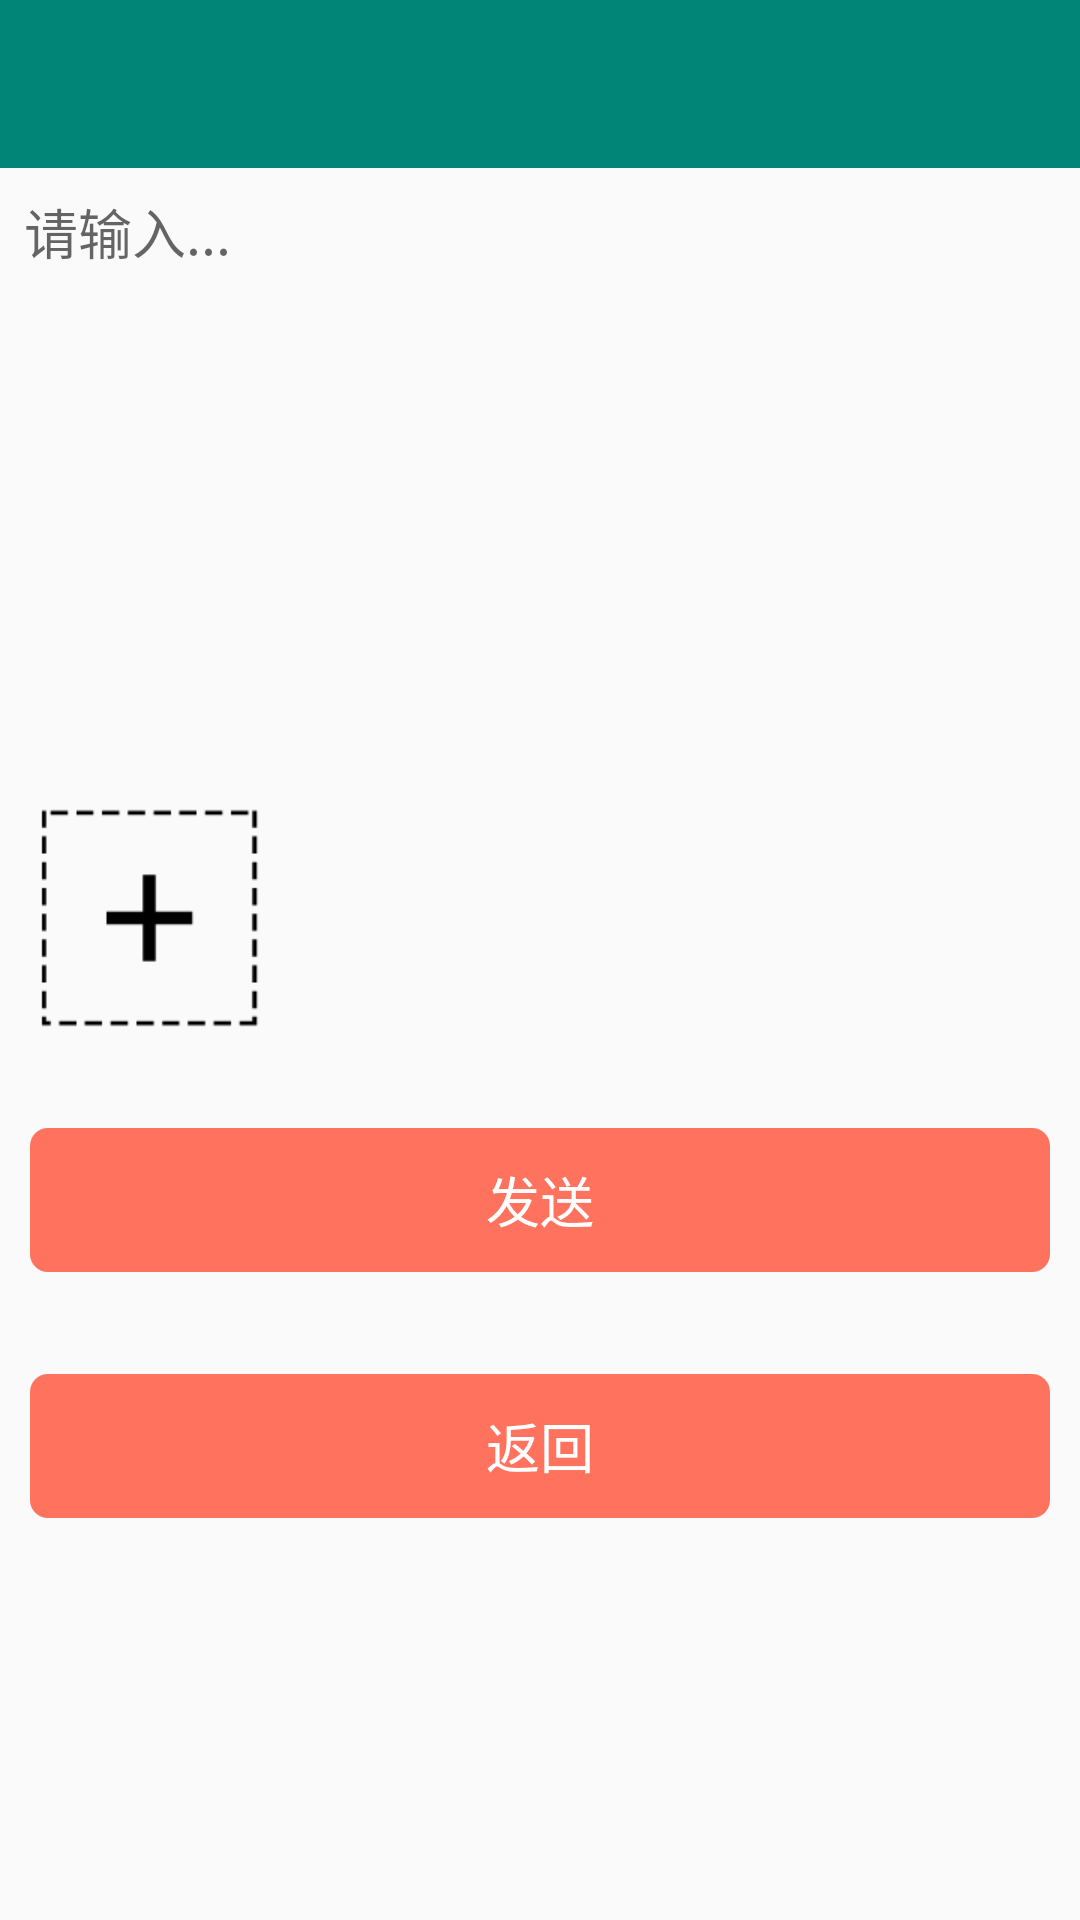

Produce the Android XML layout that renders to this screen, including the resource entries it uses.
<!-- AndroidManifest.xml: application theme AppTheme -->
<!-- res/layout/activity_add_moments.xml -->
<?xml version="1.0" encoding="utf-8"?>
<LinearLayout
    xmlns:android="http://schemas.android.com/apk/res/android"
    xmlns:tools="http://schemas.android.com/tools"
    android:layout_width="match_parent"
    android:layout_height="match_parent"
    android:orientation="vertical"

    tools:context=".activity.AddMomentsActivity">

    <include
        android:id="@+id/toolbar"
        layout="@layout/toolbar"/>

    <LinearLayout
        android:layout_width="match_parent"
        android:layout_height="200dp">

        <EditText
            android:id="@+id/add_moments"
            android:layout_width="match_parent"
            android:layout_height="wrap_content"
            android:background="@null"
            android:hint="请输入..."

            android:padding="8dp"
            android:textSize="18sp"/>
    </LinearLayout>

    <ImageView
        android:id="@+id/add_img"
        android:layout_width="100dp"
        android:layout_height="100dp"
        android:src="@drawable/addpicture"/>

    <Button
        android:id="@+id/commit"
        style="@style/Custom.Button.Title"
        android:layout_width="match_parent"
        android:layout_height="wrap_content"
        android:layout_marginLeft="10dp"
        android:layout_marginTop="20dp"
        android:layout_marginRight="10dp"
        android:layout_marginBottom="14dp"
        android:background="@drawable/btn_exit_bg_with_radius"
        android:contentDescription="btn_logout"
        android:text="发送"/>

    <Button
        android:id="@+id/come_back"
        style="@style/Custom.Button.Title"
        android:layout_width="match_parent"
        android:layout_height="wrap_content"
        android:layout_marginLeft="10dp"
        android:layout_marginTop="20dp"
        android:layout_marginRight="10dp"
        android:layout_marginBottom="14dp"
        android:background="@drawable/btn_exit_bg_with_radius"
        android:contentDescription="btn_logout"
        android:text="返回"/>
</LinearLayout>
<!-- res/layout/toolbar.xml (included above) -->
<?xml version="1.0" encoding="utf-8"?>
<android.support.v7.widget.Toolbar
    xmlns:android="http://schemas.android.com/apk/res/android"
    xmlns:app="http://schemas.android.com/apk/res-auto"
    android:layout_width="match_parent"
    android:layout_height="wrap_content"
    android:background="@color/colorPrimary"
    app:popupTheme="@style/ToolBarPopupTheme"
    app:theme="@style/ToolBarTheme">

</android.support.v7.widget.Toolbar>
<!-- resources referenced by this layout -->
<resources>
  <color name="colorPrimary">#008577</color>
  <!-- drawable addpicture: png bitmap (drawable, 2444 bytes) -->
  <!-- drawable btn_exit_bg_with_radius (drawable) -->
  <?xml version="1.0" encoding="utf-8"?>
  <shape xmlns:android="http://schemas.android.com/apk/res/android"
         android:shape="rectangle">
      <solid android:color="@color/btn_exit_selector"/>
      <corners android:radius="6dp"/>
  </shape>
  <style name="Custom.Button.Title" parent="Base.Widget.AppCompat.Button.Borderless">
          <item name="android:textColor">@color/white</item>
          <item name="android:textSize">18sp</item>
      </style>
  <style name="ToolBarPopupTheme" parent="ThemeOverlay.AppCompat.Light" />
  <style name="ToolBarTheme" parent="ThemeOverlay.AppCompat.Dark" />
  <style name="AppTheme" parent="Theme.AppCompat.Light.DarkActionBar">
          
          <item name="colorPrimary">@color/colorPrimary</item>
          <item name="colorPrimaryDark">@color/colorPrimaryDark</item>
          <item name="colorAccent">@color/colorAccent</item>
          <item name="windowNoTitle">true</item>
      </style>
  <color name="white">#ffffff</color>
  <color name="colorPrimaryDark">#00574B</color>
  <color name="colorAccent">#D81B60</color>
</resources>
